The GitHub repository ahmdfauzrl/Klasifikasi-Jenis-Beras contains a labelled image folder "Dataset" with 9 categories: IR64 rice medium quality, IR64 rice not feasible, IR64 rice premium quality, Pandan Wangi rice medium quality, Pandan Wangi rice not feasible, Pandan Wangi rice premium quality, Rojolele rice medium quality, Rojolele rice not feasible, Rojolele rice premium quality. Examples follow, each with its label.

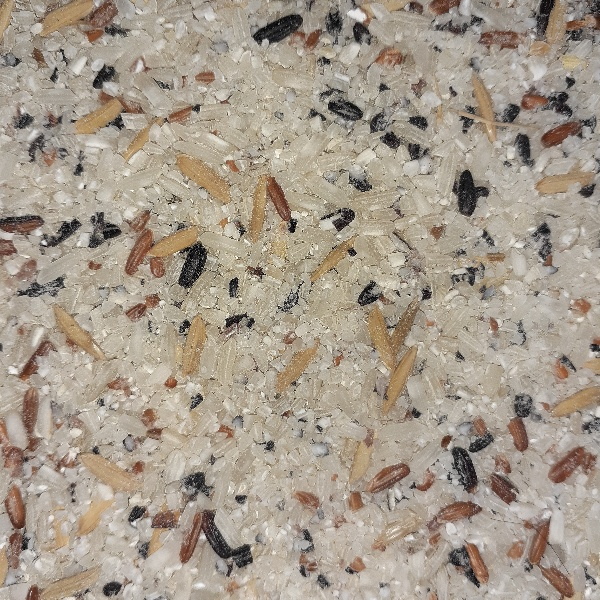
Label: IR64 rice not feasible

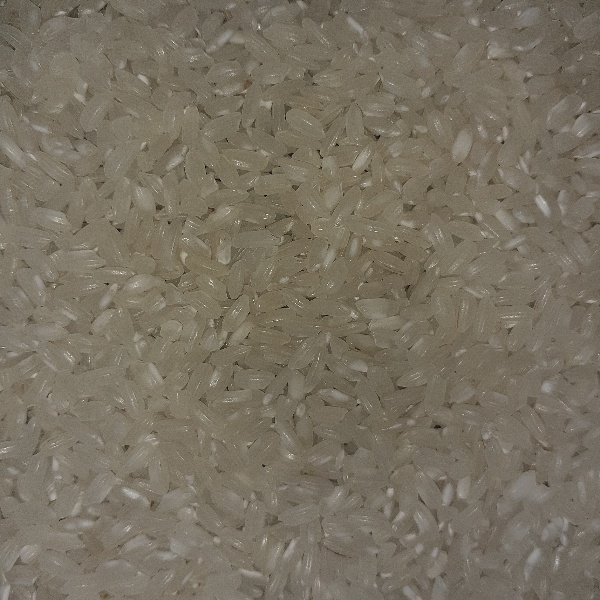
Label: Pandan Wangi rice premium quality

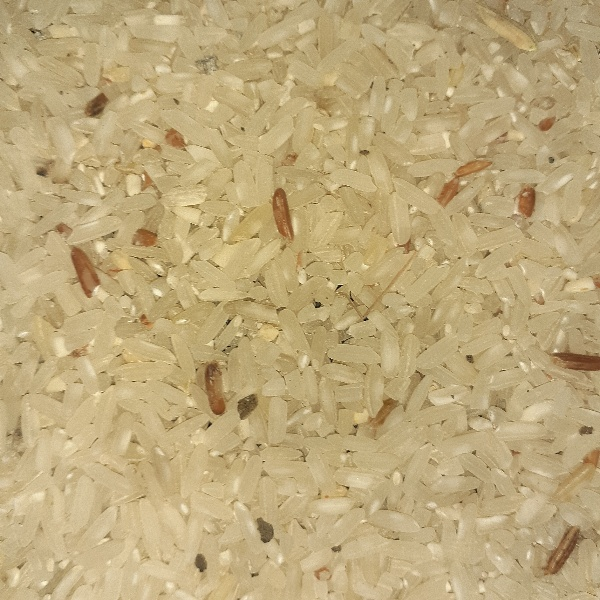
Label: IR64 rice medium quality

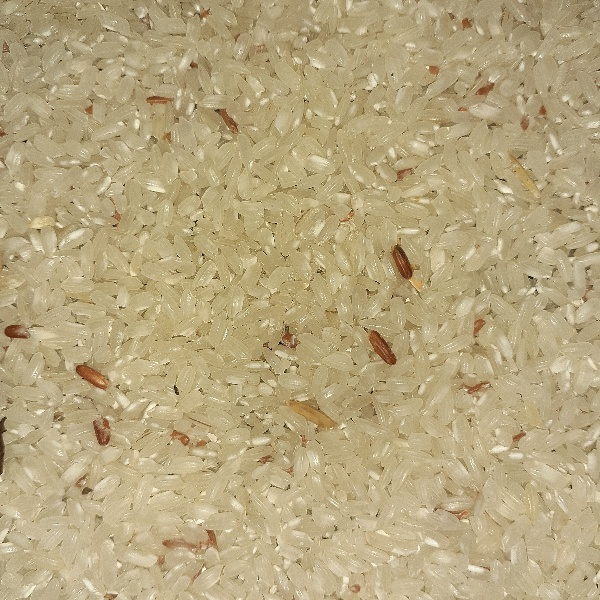
Label: Pandan Wangi rice medium quality

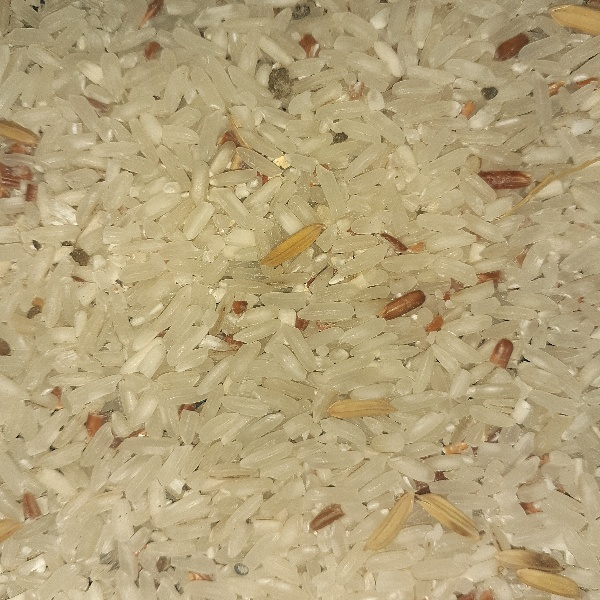
Label: Rojolele rice medium quality

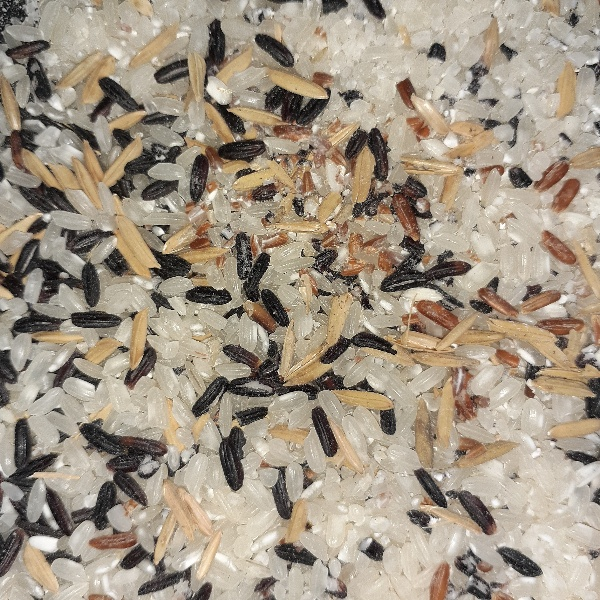
Label: Pandan Wangi rice not feasible
